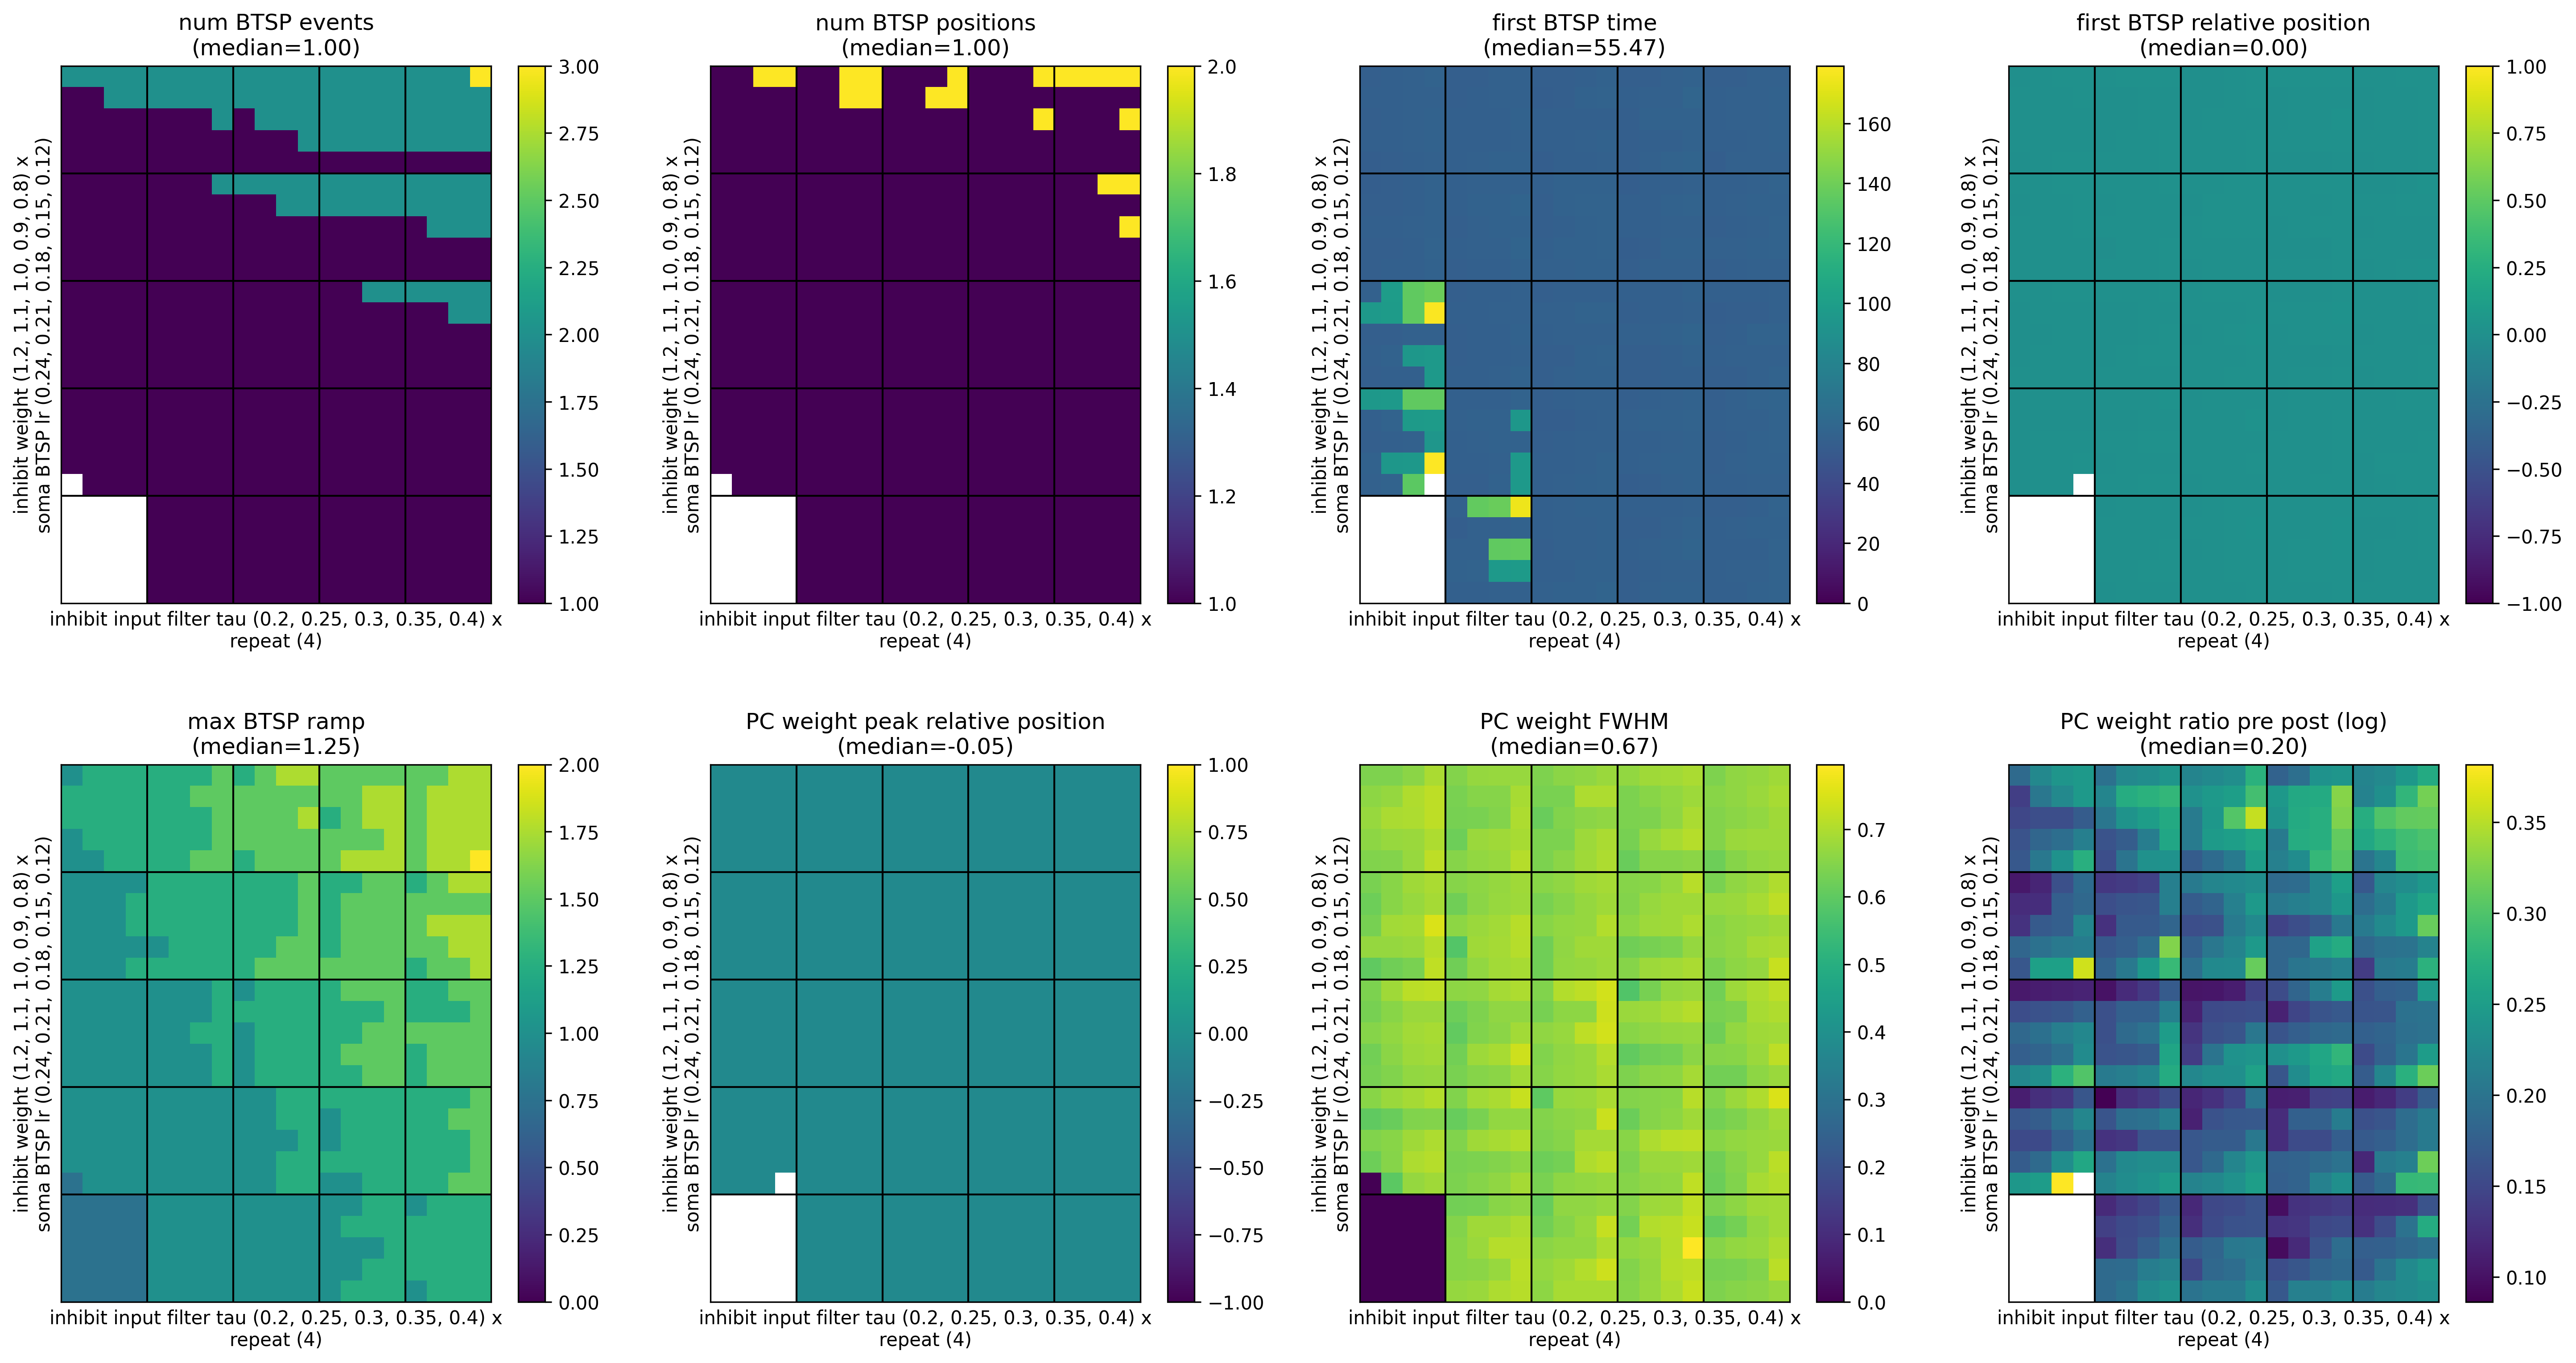

The table this chart was drawn from, first rows:
, metric/num_BTSP_events, metric/num_BTSP_positions, metric/first_BTSP_time, metric/first_BTSP_relative_position, metric/max_BTSP_ramp, metric/PC_weight_peak_relative_position, metric/PC_weight_FWHM, metric/PC_weight_ratio_pre_post, timestamp, checkpoint_dir_name, done, training_iteration, trial_id, date, time_this_iter_s, time_total_s, pid, hostname, node_ip, time_since_restore, iterations_since_restore, config/soma_BTSP_lr, config/inhibit_input_filter_tau
0, 2.0, 1.0, 54.12, 0.003199, 1.0, -0.05, 0.6426, 1.271, 1748699393, , False, 1, 0e48f_00000, 2025-05-31_14-49-53, 26.12, 26.12, 1508274, cnl-brain9, 155.198.99.250, 26.12, 1, 0.12, 0.2
1, 2.0, 1.0, 55.47, 0.002742, 1.25, -0.05, 0.6734, 1.26, 1748699391, , False, 1, 0e48f_00001, 2025-05-31_14-49-51, 24.53, 24.53, 1508275, cnl-brain9, 155.198.99.250, 24.53, 1, 0.12, 0.25
2, 2.0, 1.0, 53.91, -0.002467, 1.75, -0.05, 0.6426, 1.316, 1748699389, , False, 1, 0e48f_00002, 2025-05-31_14-49-49, 22.5, 22.5, 1508280, cnl-brain9, 155.198.99.250, 22.5, 1, 0.12, 0.3
3, 2.0, 1.0, 53.97, 0.01128, 1.5, -0.05, 0.6845, 1.272, 1748699389, , False, 1, 0e48f_00003, 2025-05-31_14-49-49, 22.9, 22.9, 1508340, cnl-brain9, 155.198.99.250, 22.9, 1, 0.12, 0.35
4, 2.0, 2.0, 54.18, 0.00595, 1.75, -0.05, 0.6697, 1.245, 1748699392, , False, 1, 0e48f_00004, 2025-05-31_14-49-52, 25.55, 25.55, 1508454, cnl-brain9, 155.198.99.250, 25.55, 1, 0.12, 0.4
5, 1.0, 1.0, 54.21, 8.026045495634904e-05, 1.0, -0.05, 0.635, 1.209, 1748699387, , False, 1, 0e48f_00005, 2025-05-31_14-49-47, 20.64, 20.64, 1508455, cnl-brain9, 155.198.99.250, 20.64, 1, 0.12, 0.2
6, 1.0, 1.0, 55.59, 0.008927, 1.25, -0.05, 0.6527, 1.154, 1748699390, , False, 1, 0e48f_00006, 2025-05-31_14-49-50, 23.78, 23.78, 1508456, cnl-brain9, 155.198.99.250, 23.78, 1, 0.12, 0.25
7, 2.0, 1.0, 56.49, 0.002198, 1.25, -0.05, 0.6653, 1.247, 1748699392, , False, 1, 0e48f_00007, 2025-05-31_14-49-52, 25.11, 25.11, 1508457, cnl-brain9, 155.198.99.250, 25.11, 1, 0.12, 0.3
8, 2.0, 1.0, 53.4, 0.01145, 1.25, -0.05, 0.712, 1.211, 1748699387, , False, 1, 0e48f_00008, 2025-05-31_14-49-47, 20.64, 20.64, 1508458, cnl-brain9, 155.198.99.250, 20.64, 1, 0.12, 0.35
9, 2.0, 2.0, 55.53, -0.0006637, 1.75, -0.05, 0.635, 1.277, 1748699388, , False, 1, 0e48f_00009, 2025-05-31_14-49-48, 21.36, 21.36, 1508462, cnl-brain9, 155.198.99.250, 21.36, 1, 0.12, 0.4
10, 1.0, 1.0, 138.6, 0.009626, 1.0, -0.05, 0.7191, 1.116, 1748699387, , False, 1, 0e48f_00010, 2025-05-31_14-49-47, 19.74, 19.74, 1508466, cnl-brain9, 155.198.99.250, 19.74, 1, 0.12, 0.2
11, 1.0, 1.0, 55.95, 0.002119, 1.0, -0.05, 0.6593, 1.187, 1748699385, , False, 1, 0e48f_00011, 2025-05-31_14-49-45, 18.82, 18.82, 1508467, cnl-brain9, 155.198.99.250, 18.82, 1, 0.12, 0.25
12, 1.0, 1.0, 55.23, 0.009784, 1.25, -0.05, 0.7416, 1.116, 1748699388, , False, 1, 0e48f_00012, 2025-05-31_14-49-48, 21.4, 21.4, 1508475, cnl-brain9, 155.198.99.250, 21.4, 1, 0.12, 0.3
13, 2.0, 1.0, 54.99, 0.002508, 1.5, -0.05, 0.6754, 1.236, 1748699386, , False, 1, 0e48f_00013, 2025-05-31_14-49-46, 19.25, 19.25, 1508474, cnl-brain9, 155.198.99.250, 19.25, 1, 0.12, 0.35
14, 2.0, 1.0, 55.77, 0.007688, 1.5, -0.05, 0.7177, 1.196, 1748699388, , False, 1, 0e48f_00014, 2025-05-31_14-49-48, 21.42, 21.42, 1508473, cnl-brain9, 155.198.99.250, 21.42, 1, 0.12, 0.4
15, 1.0, 1.0, 95.58, 0.005306, 1.0, -0.05, 0.7029, 1.117, 1748699391, , False, 1, 0e48f_00015, 2025-05-31_14-49-51, 24.1, 24.1, 1508472, cnl-brain9, 155.198.99.250, 24.1, 1, 0.12, 0.2
16, 1.0, 1.0, 56.79, 0.003814, 1.0, -0.05, 0.6943, 1.146, 1748699394, , False, 1, 0e48f_00016, 2025-05-31_14-49-54, 27.47, 27.47, 1508471, cnl-brain9, 155.198.99.250, 27.47, 1, 0.12, 0.25
17, 1.0, 1.0, 53.91, 0.0072, 1.25, -0.05, 0.6951, 1.136, 1748699393, , False, 1, 0e48f_00017, 2025-05-31_14-49-53, 26.58, 26.58, 1508470, cnl-brain9, 155.198.99.250, 26.58, 1, 0.12, 0.3
18, 1.0, 1.0, 56.46, 0.001067, 1.25, -0.05, 0.6559, 1.119, 1748699388, , False, 1, 0e48f_00018, 2025-05-31_14-49-48, 21.04, 21.04, 1508469, cnl-brain9, 155.198.99.250, 21.04, 1, 0.12, 0.35
19, 1.0, 1.0, 56.91, 0.01043, 1.25, -0.05, 0.7519, 1.115, 1748699391, , False, 1, 0e48f_00019, 2025-05-31_14-49-51, 24.11, 24.11, 1508468, cnl-brain9, 155.198.99.250, 24.11, 1, 0.12, 0.4
20, 0.0, 0.0, , , 0.75, , 0.0, , 1748699385, , False, 1, 0e48f_00020, 2025-05-31_14-49-45, 18.71, 18.71, 1508476, cnl-brain9, 155.198.99.250, 18.71, 1, 0.12, 0.2
21, 1.0, 1.0, 137.9, -0.0007715, 1.0, -0.05, 0.6258, 1.129, 1748699393, , False, 1, 0e48f_00021, 2025-05-31_14-49-53, 26.3, 26.3, 1508477, cnl-brain9, 155.198.99.250, 26.3, 1, 0.12, 0.25
22, 1.0, 1.0, 56.43, -0.001167, 1.0, -0.05, 0.6106, 1.175, 1748699386, , False, 1, 0e48f_00022, 2025-05-31_14-49-46, 19.7, 19.7, 1508478, cnl-brain9, 155.198.99.250, 19.7, 1, 0.12, 0.3
23, 1.0, 1.0, 55.11, 0.00998, 1.25, -0.05, 0.6785, 1.138, 1748699389, , False, 1, 0e48f_00023, 2025-05-31_14-49-49, 22.11, 22.11, 1508479, cnl-brain9, 155.198.99.250, 22.11, 1, 0.12, 0.35
24, 1.0, 1.0, 54.39, 0.008116, 1.0, -0.05, 0.66, 1.176, 1748699389, , False, 1, 0e48f_00024, 2025-05-31_14-49-49, 22.07, 22.07, 1508480, cnl-brain9, 155.198.99.250, 22.07, 1, 0.12, 0.4
25, 1.0, 1.0, 55.86, 0.009156, 1.25, -0.05, 0.716, 1.151, 1748699386, , False, 1, 0e48f_00025, 2025-05-31_14-49-46, 18.75, 18.75, 1508481, cnl-brain9, 155.198.99.250, 18.75, 1, 0.15, 0.2
26, 2.0, 1.0, 55.86, 0.006714, 1.25, -0.05, 0.6526, 1.308, 1748699390, , False, 1, 0e48f_00026, 2025-05-31_14-49-50, 23.02, 23.02, 1508482, cnl-brain9, 155.198.99.250, 23.02, 1, 0.15, 0.25
27, 2.0, 2.0, 54.09, -0.000299, 1.5, -0.05, 0.6371, 1.342, 1748699392, , False, 1, 0e48f_00027, 2025-05-31_14-49-52, 24.89, 24.89, 1508483, cnl-brain9, 155.198.99.250, 24.89, 1, 0.15, 0.3
28, 2.0, 1.0, 55.35, 0.004591, 1.75, -0.05, 0.6799, 1.304, 1748699387, , False, 1, 0e48f_00028, 2025-05-31_14-49-47, 20.06, 20.06, 1508484, cnl-brain9, 155.198.99.250, 20.06, 1, 0.15, 0.35
29, 2.0, 1.0, 55.74, 0.003502, 1.75, -0.05, 0.6758, 1.263, 1748699389, , False, 1, 0e48f_00029, 2025-05-31_14-49-49, 22.2, 22.2, 1508485, cnl-brain9, 155.198.99.250, 22.2, 1, 0.15, 0.4
30, 1.0, 1.0, 54.6, 0.002062, 1.0, -0.05, 0.6546, 1.205, 1748699394, , False, 1, 0e48f_00030, 2025-05-31_14-49-54, 27.39, 27.39, 1508486, cnl-brain9, 155.198.99.250, 27.39, 1, 0.15, 0.2
31, 1.0, 1.0, 57.63, 0.004192, 1.25, -0.05, 0.6735, 1.18, 1748699386, , False, 1, 0e48f_00031, 2025-05-31_14-49-46, 19.14, 19.14, 1508487, cnl-brain9, 155.198.99.250, 19.14, 1, 0.15, 0.25
32, 2.0, 1.0, 56.79, 0.0146, 1.25, -0.05, 0.6697, 1.24, 1748699395, , False, 1, 0e48f_00032, 2025-05-31_14-49-55, 27.73, 27.73, 1508488, cnl-brain9, 155.198.99.250, 27.73, 1, 0.15, 0.3
33, 2.0, 1.0, 57.12, 0.008603, 1.25, -0.05, 0.6745, 1.247, 1748699390, , False, 1, 0e48f_00033, 2025-05-31_14-49-50, 23.09, 23.09, 1508489, cnl-brain9, 155.198.99.250, 23.09, 1, 0.15, 0.35
34, 2.0, 1.0, 54.99, 0.01144, 1.5, -0.05, 0.6916, 1.211, 1748699389, , False, 1, 0e48f_00034, 2025-05-31_14-49-49, 22.31, 22.31, 1508490, cnl-brain9, 155.198.99.250, 22.31, 1, 0.15, 0.4
35, 1.0, 1.0, 135.4, 0.003127, 1.0, -0.05, 0.6555, 1.195, 1748699389, , False, 1, 0e48f_00035, 2025-05-31_14-49-49, 21.59, 21.59, 1508492, cnl-brain9, 155.198.99.250, 21.59, 1, 0.15, 0.2
36, 1.0, 1.0, 55.11, 0.002375, 1.0, -0.05, 0.6643, 1.172, 1748699393, , False, 1, 0e48f_00036, 2025-05-31_14-49-53, 25.48, 25.48, 1508493, cnl-brain9, 155.198.99.250, 25.48, 1, 0.15, 0.25
37, 1.0, 1.0, 55.56, 0.004692, 1.25, -0.05, 0.6608, 1.168, 1748699387, , False, 1, 0e48f_00037, 2025-05-31_14-49-47, 20.46, 20.46, 1508495, cnl-brain9, 155.198.99.250, 20.46, 1, 0.15, 0.3
38, 1.0, 1.0, 55.53, 0.01741, 1.25, -0.05, 0.7064, 1.122, 1748699392, , False, 1, 0e48f_00038, 2025-05-31_14-49-52, 25.28, 25.28, 1508497, cnl-brain9, 155.198.99.250, 25.28, 1, 0.15, 0.35
39, 2.0, 1.0, 55.53, 0.00739, 1.25, -0.05, 0.6925, 1.217, 1748699392, , False, 1, 0e48f_00039, 2025-05-31_14-49-52, 24.52, 24.52, 1508498, cnl-brain9, 155.198.99.250, 24.52, 1, 0.15, 0.4
40, 1.0, 1.0, 97.41, -0.0002277, 1.0, -0.05, 0.647, 1.181, 1748699391, , False, 1, 0e48f_00040, 2025-05-31_14-49-51, 24.23, 24.23, 1508499, cnl-brain9, 155.198.99.250, 24.23, 1, 0.15, 0.2
41, 1.0, 1.0, 95.13, 0.002646, 1.0, -0.05, 0.6362, 1.213, 1748699392, , False, 1, 0e48f_00041, 2025-05-31_14-49-52, 25.06, 25.06, 1508504, cnl-brain9, 155.198.99.250, 25.06, 1, 0.15, 0.25
42, 1.0, 1.0, 55.83, 0.002504, 1.25, -0.05, 0.6565, 1.183, 1748699393, , False, 1, 0e48f_00042, 2025-05-31_14-49-53, 26.04, 26.04, 1508505, cnl-brain9, 155.198.99.250, 26.04, 1, 0.15, 0.3
43, 1.0, 1.0, 56.37, 0.01156, 1.0, -0.05, 0.6832, 1.132, 1748699395, , False, 1, 0e48f_00043, 2025-05-31_14-49-55, 27.89, 27.89, 1508509, cnl-brain9, 155.198.99.250, 27.89, 1, 0.15, 0.35
44, 1.0, 1.0, 55.53, 0.003304, 1.5, -0.05, 0.6653, 1.212, 1748699390, , False, 1, 0e48f_00044, 2025-05-31_14-49-50, 23.08, 23.08, 1508511, cnl-brain9, 155.198.99.250, 23.08, 1, 0.15, 0.4
45, 0.0, 0.0, , , 0.75, , 0.0, , 1748699391, , False, 1, 0e48f_00045, 2025-05-31_14-49-51, 24.03, 24.03, 1508512, cnl-brain9, 155.198.99.250, 24.03, 1, 0.15, 0.2
46, 1.0, 1.0, 56.25, 0.004004, 1.0, -0.05, 0.698, 1.172, 1748699391, , False, 1, 0e48f_00046, 2025-05-31_14-49-51, 24.09, 24.09, 1508515, cnl-brain9, 155.198.99.250, 24.09, 1, 0.15, 0.25
47, 1.0, 1.0, 56.22, 0.01919, 1.0, -0.05, 0.7274, 1.134, 1748699394, , False, 1, 0e48f_00047, 2025-05-31_14-49-54, 27.03, 27.03, 1508518, cnl-brain9, 155.198.99.250, 27.03, 1, 0.15, 0.3
48, 1.0, 1.0, 55.47, 0.009087, 1.25, -0.05, 0.7287, 1.139, 1748699392, , False, 1, 0e48f_00048, 2025-05-31_14-49-52, 25.26, 25.26, 1508519, cnl-brain9, 155.198.99.250, 25.26, 1, 0.15, 0.35
49, 1.0, 1.0, 55.5, -0.0002242, 1.25, -0.05, 0.6285, 1.219, 1748699389, , False, 1, 0e48f_00049, 2025-05-31_14-49-49, 22.12, 22.12, 1508522, cnl-brain9, 155.198.99.250, 22.12, 1, 0.15, 0.4
50, 1.0, 1.0, 55.41, 0.006665, 1.25, -0.05, 0.7159, 1.171, 1748699389, , False, 1, 0e48f_00050, 2025-05-31_14-49-49, 21.9, 21.9, 1508525, cnl-brain9, 155.198.99.250, 21.9, 1, 0.18, 0.2
51, 2.0, 1.0, 54.84, 0.002666, 1.25, -0.05, 0.6983, 1.304, 1748699387, , False, 1, 0e48f_00051, 2025-05-31_14-49-47, 19.72, 19.72, 1508527, cnl-brain9, 155.198.99.250, 19.72, 1, 0.18, 0.25
52, 1.0, 1.0, 55.29, -0.002503, 1.75, -0.05, 0.6127, 1.233, 1748699388, , False, 1, 0e48f_00052, 2025-05-31_14-49-48, 21.01, 21.01, 1508528, cnl-brain9, 155.198.99.250, 21.01, 1, 0.18, 0.3
53, 2.0, 1.0, 56.01, 0.002492, 1.5, -0.05, 0.6631, 1.307, 1748699391, , False, 1, 0e48f_00053, 2025-05-31_14-49-51, 23.46, 23.46, 1508532, cnl-brain9, 155.198.99.250, 23.46, 1, 0.18, 0.35
54, 2.0, 1.0, 55.95, 0.004951, 1.75, -0.05, 0.6477, 1.366, 1748699391, , False, 1, 0e48f_00054, 2025-05-31_14-49-51, 24.07, 24.07, 1508536, cnl-brain9, 155.198.99.250, 24.07, 1, 0.18, 0.4
55, 1.0, 1.0, 54.72, 0.01484, 1.0, -0.05, 0.7509, 1.138, 1748699388, , False, 1, 0e48f_00055, 2025-05-31_14-49-48, 20.99, 20.99, 1508539, cnl-brain9, 155.198.99.250, 20.99, 1, 0.18, 0.2
56, 1.0, 1.0, 56.16, 0.001583, 1.25, -0.05, 0.6868, 1.2, 1748699394, , False, 1, 0e48f_00056, 2025-05-31_14-49-54, 26.32, 26.32, 1508541, cnl-brain9, 155.198.99.250, 26.32, 1, 0.18, 0.25
57, 1.0, 1.0, 55.23, 0.01204, 1.25, -0.05, 0.7052, 1.171, 1748699390, , False, 1, 0e48f_00057, 2025-05-31_14-49-50, 22.92, 22.92, 1508542, cnl-brain9, 155.198.99.250, 22.92, 1, 0.18, 0.3
58, 1.0, 1.0, 55.26, 0.003185, 1.5, -0.05, 0.6782, 1.171, 1748699389, , False, 1, 0e48f_00058, 2025-05-31_14-49-49, 21.75, 21.75, 1508544, cnl-brain9, 155.198.99.250, 21.75, 1, 0.18, 0.35
59, 2.0, 2.0, 56.7, -0.0004283, 1.75, -0.05, 0.6552, 1.368, 1748699393, , False, 1, 0e48f_00059, 2025-05-31_14-49-53, 25.85, 25.85, 1508547, cnl-brain9, 155.198.99.250, 25.85, 1, 0.18, 0.4
... 440 more rows
